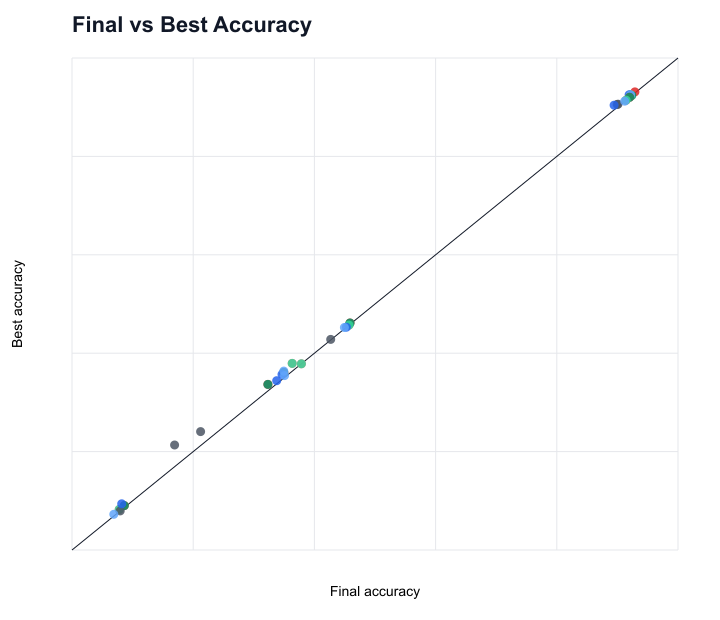

The data file committed next to this chart (first rows):
dataset_folder, model_folder, run_name, condition, best_eval_accuracy, final_eval_accuracy
cifar100, densenet121, densenet121_seed42_cam_high_M4_area0.1, cam_high M4, 0.6218, 0.62
cifar100, densenet121, densenet121_seed42_cam_high_M8_area0.1, cam_high M8, 0.6183, 0.6163
cifar100, densenet121, densenet121_seed42_cam_low_M4_area0.1, cam_low M4, 0.6218, 0.62
cifar100, densenet121, densenet121_seed42_cam_low_M8_area0.1, cam_low M8, 0.6183, 0.6163
cifar100, densenet121, densenet121_seed42_none, none, 0.617, 0.617
cifar100, densenet121, densenet121_seed42_random_M4_area0.1, random M4, 0.6234, 0.6182
cifar100, densenet121, densenet121_seed42_random_M8_area0.1, random M8, 0.6139, 0.6123
cifar100, resnet18, resnet18_seed42_cam_high_M4_area0.1, cam_high M4, 0.7868, 0.7856
cifar100, resnet18, resnet18_seed42_cam_high_M8_area0.1, cam_high M8, 0.7849, 0.7849
cifar100, resnet18, resnet18_seed42_cam_low_M4_area0.1, cam_low M4, 0.7868, 0.7856
cifar100, resnet18, resnet18_seed42_cam_low_M8_area0.1, cam_low M8, 0.7849, 0.7849
cifar100, resnet18, resnet18_seed42_none, none, 0.772, 0.7714
cifar100, resnet18, resnet18_seed42_random_M4_area0.1, random M4, 0.7829, 0.7829
cifar100, resnet18, resnet18_seed42_random_M8_area0.1, random M8, 0.7826, 0.7815
malimg, densenet121, densenet121_seed42_cam_high_M4_area0.1, cam_high M4, 0.9955, 0.9945
malimg, densenet121, densenet121_seed42_cam_high_M8_area0.1, cam_high M8, 0.9929, 0.9913
malimg, densenet121, densenet121_seed42_cam_low_M4_area0.1, cam_low M4, 0.9922, 0.9922
malimg, densenet121, densenet121_seed42_cam_low_M8_area0.1, cam_low M8, 0.9929, 0.9913
malimg, densenet121, densenet121_seed42_none, none, 0.9844, 0.9821
malimg, densenet121, densenet121_seed42_random_M4_area0.1, random M4, 0.9929, 0.9903
malimg, densenet121, densenet121_seed42_random_M8_area0.1, random M8, 0.9929, 0.9913
malimg, resnet18, resnet18_seed42_cam_high_M4_area0.1, cam_high M4, 0.9906, 0.9906
malimg, resnet18, resnet18_seed42_cam_high_M8_area0.1, cam_high M8, 0.988, 0.988
malimg, resnet18, resnet18_seed42_cam_low_M4_area0.1, cam_low M4, 0.9906, 0.9906
malimg, resnet18, resnet18_seed42_cam_low_M8_area0.1, cam_low M8, 0.988, 0.988
malimg, resnet18, resnet18_seed42_none, none, 0.9841, 0.9815
malimg, resnet18, resnet18_seed42_random_M4_area0.1, random M4, 0.9834, 0.9792
malimg, resnet18, resnet18_seed42_random_M8_area0.1, random M8, 0.9871, 0.9871
rawmaltf, densenet121, densenet121_seed42_cam_high_M4_area0.1, cam_high M4, 0.742, 0.737
rawmaltf, densenet121, densenet121_seed42_cam_high_M8_area0.1, cam_high M8, 0.7502, 0.7432
rawmaltf, densenet121, densenet121_seed42_cam_low_M4_area0.1, cam_low M4, 0.742, 0.737
rawmaltf, densenet121, densenet121_seed42_cam_low_M8_area0.1, cam_low M8, 0.7502, 0.7432
rawmaltf, densenet121, densenet121_seed42_none, none, 0.6887, 0.676
rawmaltf, densenet121, densenet121_seed42_random_M4_area0.1, random M4, 0.7403, 0.7357
rawmaltf, densenet121, densenet121_seed42_random_M8_area0.1, random M8, 0.7392, 0.7375
rawmaltf, resnet18, resnet18_seed42_cam_high_M4_area0.1, cam_high M4, 0.7313, 0.7254
rawmaltf, resnet18, resnet18_seed42_cam_high_M8_area0.1, cam_high M8, 0.7499, 0.7499
rawmaltf, resnet18, resnet18_seed42_cam_low_M4_area0.1, cam_low M4, 0.7313, 0.7254
rawmaltf, resnet18, resnet18_seed42_cam_low_M8_area0.1, cam_low M8, 0.7499, 0.7499
rawmaltf, resnet18, resnet18_seed42_none, none, 0.6766, 0.657
rawmaltf, resnet18, resnet18_seed42_random_M4_area0.1, random M4, 0.7346, 0.7318
rawmaltf, resnet18, resnet18_seed42_random_M8_area0.1, random M8, 0.7433, 0.737
